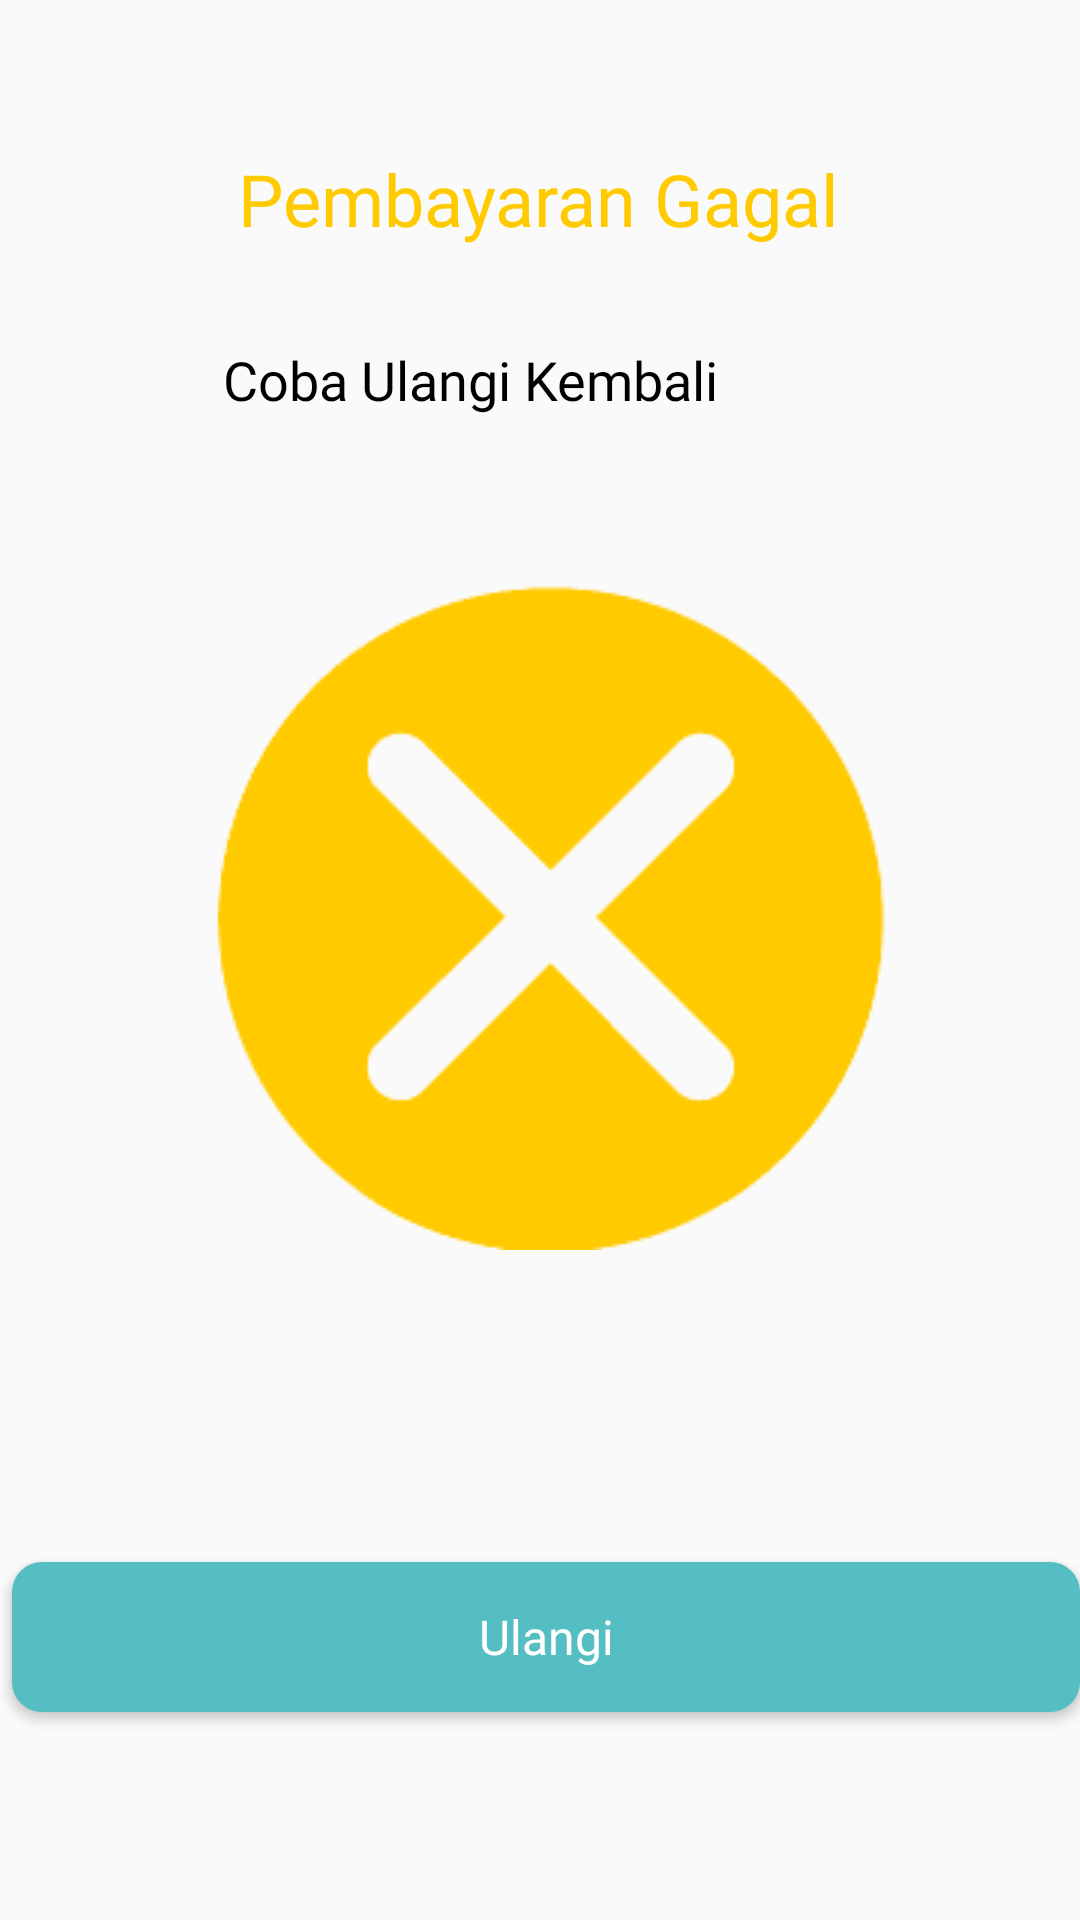

The Android layout XML behind this screen, and the referenced resources:
<!-- AndroidManifest.xml: application theme Theme.Mancal -->
<!-- res/layout/activity_bayar_gagal.xml -->
<?xml version="1.0" encoding="utf-8"?>
<LinearLayout xmlns:android="http://schemas.android.com/apk/res/android"
    xmlns:app="http://schemas.android.com/apk/res-auto"
    xmlns:tools="http://schemas.android.com/tools"
    android:layout_width="match_parent"
    android:layout_height="match_parent"
    tools:context=".Activity_Unlock_Berhasil">

    <androidx.constraintlayout.widget.ConstraintLayout
        android:layout_width="match_parent"
        android:layout_height="559dp"
        android:layout_marginTop="50dp"
        android:orientation="vertical">

        <TextView
            android:id="@+id/textView2"
            android:layout_width="wrap_content"
            android:layout_height="wrap_content"
            android:fontFamily="@font/inter2_bold"
            android:text="Pembayaran Gagal"
            android:textColor="@color/yellow2"
            android:textSize="24dp"
            app:layout_constraintEnd_toEndOf="parent"
            app:layout_constraintHorizontal_bias="0.497"
            app:layout_constraintStart_toStartOf="parent"
            tools:layout_editor_absoluteY="32dp"></TextView>

        <TextView
            android:id="@+id/textView"
            android:layout_width="351dp"
            android:layout_height="0dp"
            android:layout_marginTop="32dp"
            android:layout_marginEnd="28dp"
            android:fontFamily="@font/inter2_bold"
            android:text="Coba Ulangi Kembali"
            android:textAlignment="center"
            android:textColor="@color/black"
            android:textSize="18dp"
            app:layout_constraintEnd_toEndOf="parent"
            app:layout_constraintTop_toBottomOf="@+id/textView2"></TextView>

        <ImageView
            android:id="@+id/imageView2"
            android:layout_width="wrap_content"
            android:layout_height="wrap_content"
            android:layout_marginTop="50dp"
            android:src="@drawable/fail"
            app:layout_constraintBottom_toBottomOf="parent"
            app:layout_constraintEnd_toEndOf="parent"
            app:layout_constraintHorizontal_bias="0.497"
            app:layout_constraintStart_toStartOf="parent"
            app:layout_constraintTop_toBottomOf="@+id/textView"
            app:layout_constraintVertical_bias="0.0"></ImageView>

        <Button
            android:id="@+id/btn1"
            style="@style/Theme.AppCompat.DayNight"
            android:layout_width="match_parent"
            android:layout_height="50dp"
            android:layout_marginStart="4dp"
            android:layout_marginTop="104dp"
            android:background="@drawable/custom_button"
            android:fontFamily="@font/inter_bold"
            android:minHeight="50dp"
            android:src="@drawable/custom_button"
            android:text="Ulangi"
            android:textColor="@color/white"
            android:textSize="16sp"
            app:layout_constraintStart_toStartOf="parent"
            app:layout_constraintTop_toBottomOf="@+id/imageView2"></Button>

    </androidx.constraintlayout.widget.ConstraintLayout>



</LinearLayout>
<!-- resources referenced by this layout -->
<resources>
  <color name="black">#FF000000</color>
  <color name="white">#FFFFFFFF</color>
  <color name="yellow2">#FFCA00</color>
  <!-- drawable custom_button (drawable) -->
  <?xml version="1.0" encoding="utf-8"?>
  <selector xmlns:android="http://schemas.android.com/apk/res/android">
      <item android:state_enabled="true">
          <shape android:shape="rectangle">
              <solid android:color="@color/primary_color"/>
              <corners android:radius="10dp"/>
          </shape>
      </item>
  </selector>
  <!-- drawable fail: png bitmap (drawable, 8912 bytes) -->
  <style name="Theme.Mancal" parent="Theme.AppCompat.Light.NoActionBar">
          
          <item name="colorPrimary">@color/purple_500</item>
          <item name="colorPrimaryVariant">@color/purple_700</item>
          <item name="colorOnPrimary">@color/white</item>
          
          <item name="colorSecondary">@color/teal_200</item>
          <item name="colorSecondaryVariant">@color/teal_700</item>
          <item name="colorOnSecondary">@color/black</item>
          ?attr/colorPrimaryVariant
          <item name="android:statusBarColor">?attr/backgroundColor</item>
          
      </style>
  <color name="primary_color">#55BEC2</color>
  <color name="purple_500">#FF6200EE</color>
  <color name="purple_700">#FF3700B3</color>
  <color name="teal_200">#FF03DAC5</color>
  <color name="teal_700">#FF018786</color>
</resources>
